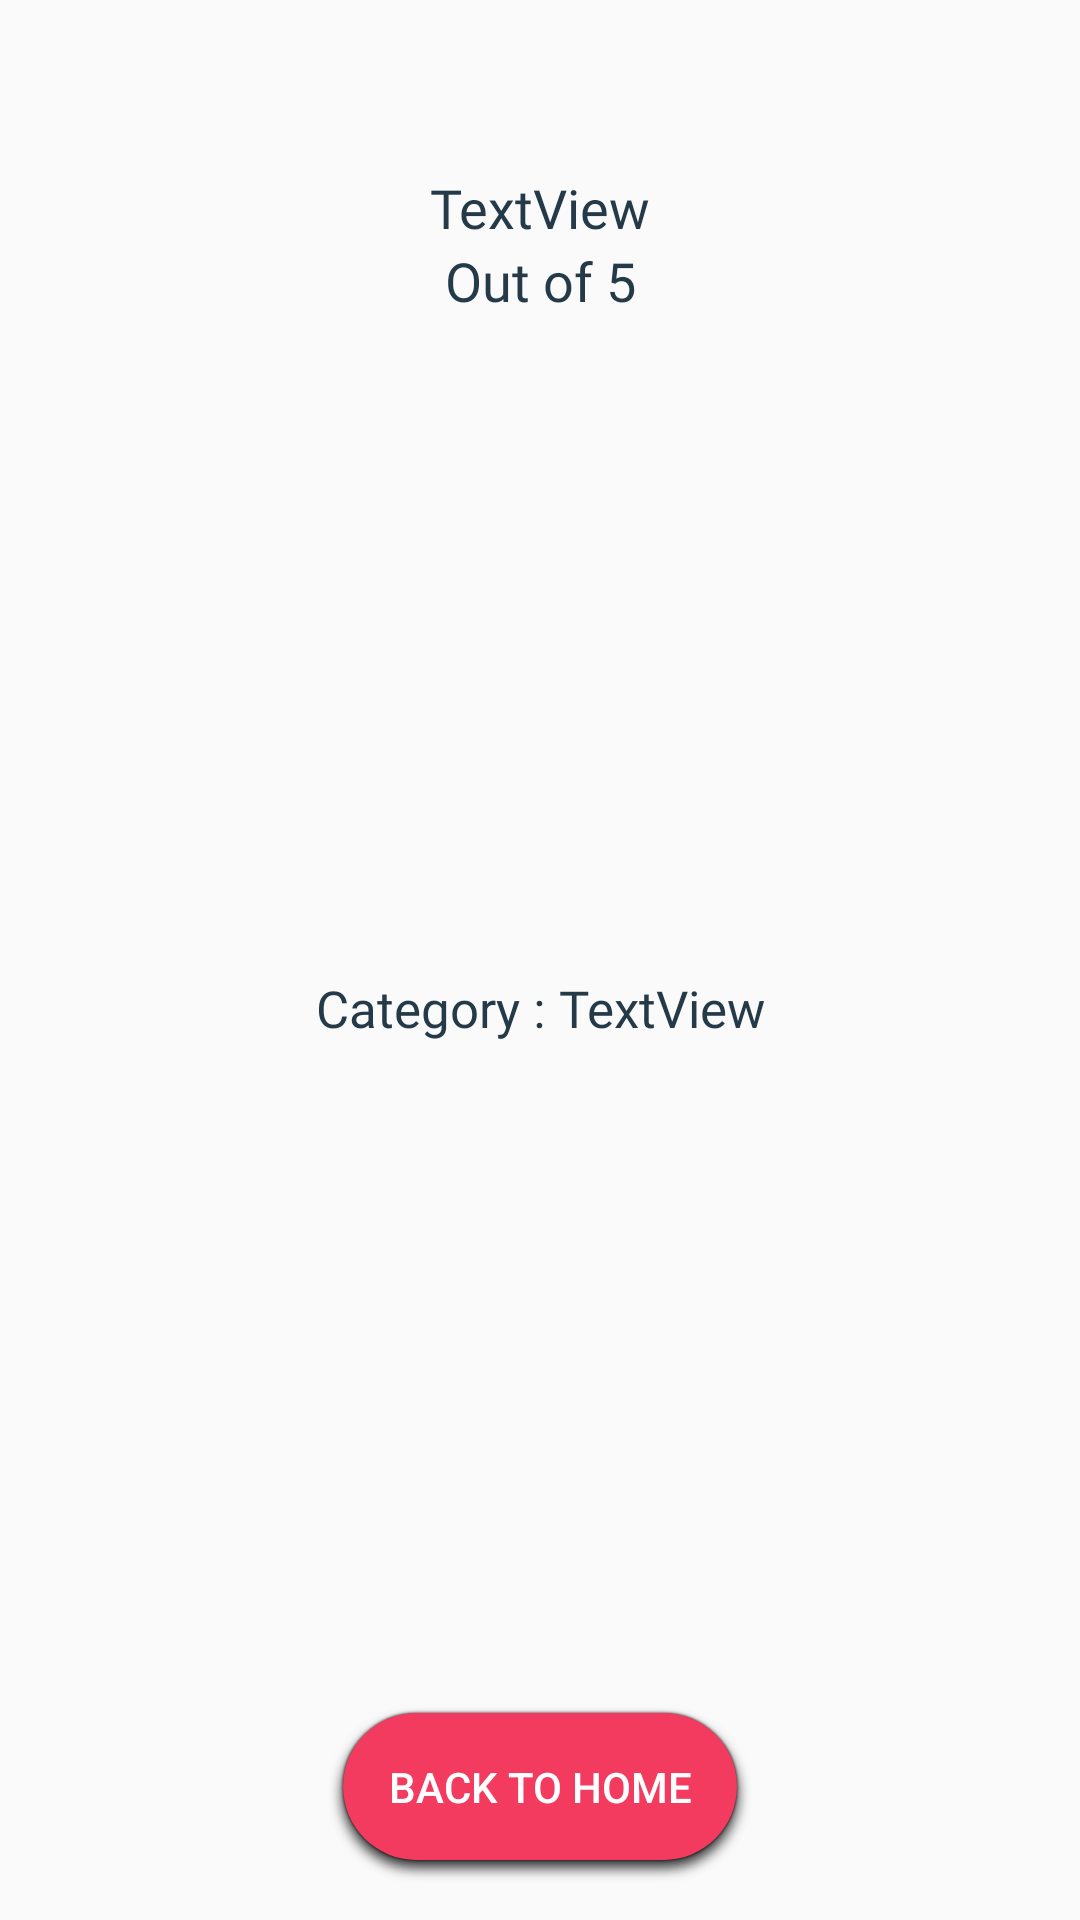

Produce the Android XML layout that renders to this screen, including the resource entries it uses.
<!-- AndroidManifest.xml: application theme AppTheme -->
<!-- res/layout/afterq.xml -->
<?xml version="1.0" encoding="utf-8"?>
<androidx.constraintlayout.widget.ConstraintLayout xmlns:android="http://schemas.android.com/apk/res/android"
    xmlns:app="http://schemas.android.com/apk/res-auto"
    xmlns:tools="http://schemas.android.com/tools"
    android:id="@+id/relativeLayout"
    android:layout_width="wrap_content"
    android:layout_height="wrap_content"
    android:elevation="0dp">

    <TextView
        android:id="@+id/text"
        android:layout_width="wrap_content"
        android:layout_height="wrap_content"
        android:layout_marginStart="200dp"
        android:layout_marginTop="20dp"
        android:layout_marginEnd="200dp"
        android:fontFamily="@font/bold"
        android:text="You Scored"
        android:textAllCaps="true"
        android:textColor="@android:color/background_dark"
        android:textSize="20sp"
        android:textStyle="bold"
        app:layout_constraintEnd_toEndOf="parent"
        app:layout_constraintStart_toStartOf="parent"
        app:layout_constraintTop_toTopOf="parent" />

    <TextView
        android:id="@+id/scorepop"
        android:layout_width="wrap_content"
        android:layout_height="wrap_content"
        android:layout_marginStart="150dp"
        android:layout_marginTop="10dp"
        android:layout_marginEnd="150dp"
        android:layout_marginBottom="100dp"
        android:fontFamily="@font/bold"
        android:text="TextView"
        android:textColor="#253A48"
        android:textSize="18sp"
        app:layout_constraintBottom_toBottomOf="parent"
        app:layout_constraintEnd_toEndOf="parent"
        app:layout_constraintHorizontal_bias="0.5"
        app:layout_constraintStart_toStartOf="parent"
        app:layout_constraintTop_toBottomOf="@+id/text"
        app:layout_constraintVertical_bias="0.0" />

    <Button
        android:id="@+id/pophome"
        android:layout_width="wrap_content"
        android:layout_height="wrap_content"
        android:layout_marginBottom="20dp"
        android:background="@drawable/button"
        android:padding="15dp"
        android:text="Back to Home"
        android:textColor="@color/cardview_light_background"
        app:layout_constraintBottom_toBottomOf="parent"
        app:layout_constraintEnd_toEndOf="parent"
        app:layout_constraintHorizontal_bias="0.5"
        app:layout_constraintStart_toStartOf="parent" />

    <TextView
        android:id="@+id/textView27"
        android:layout_width="wrap_content"
        android:layout_height="wrap_content"
        android:fontFamily="@font/regular"
        android:text="Out of 5"
        android:textColor="#253A48"
        android:textSize="18sp"
        app:layout_constraintEnd_toEndOf="parent"
        app:layout_constraintHorizontal_bias="0.5"
        app:layout_constraintStart_toStartOf="parent"
        app:layout_constraintTop_toBottomOf="@+id/scorepop" />

    <TextView
        android:id="@+id/textView4"
        android:layout_width="wrap_content"
        android:layout_height="wrap_content"
        android:layout_marginTop="20dp"
        android:layout_marginBottom="25dp"
        android:fontFamily="@font/bold"
        android:text="Category : "
        android:textColor="#253A48"
        android:textSize="17dp"
        app:layout_constraintBottom_toTopOf="@+id/pophome"
        app:layout_constraintEnd_toStartOf="@+id/catdia"
        app:layout_constraintStart_toStartOf="@+id/textView27"
        app:layout_constraintTop_toBottomOf="@+id/textView27" />

    <TextView
        android:id="@+id/catdia"
        android:layout_width="wrap_content"
        android:layout_height="wrap_content"
        android:layout_marginTop="20dp"
        android:layout_marginBottom="25dp"
        android:fontFamily="@font/regular"
        android:text="TextView"
        android:textColor="#253A48"
        android:textSize="17dp"
        app:layout_constraintBottom_toTopOf="@+id/pophome"
        app:layout_constraintEnd_toEndOf="@+id/textView27"
        app:layout_constraintStart_toEndOf="@+id/textView4"
        app:layout_constraintTop_toBottomOf="@+id/textView27" />


</androidx.constraintlayout.widget.ConstraintLayout>
<!-- resources referenced by this layout -->
<resources>
  <!-- drawable button (drawable) -->
  <?xml version="1.0" encoding="utf-8"?>
  <shape android:shape="rectangle"
      xmlns:android="http://schemas.android.com/apk/res/android">
      <corners android:radius="50sp"/>
      <solid android:color="#F23B5F"/>
  
  
  </shape>
  <style name="AppTheme" parent="Theme.AppCompat.Light.DarkActionBar">
          
          <item name="colorPrimary">@color/colorPrimary</item>
          <item name="colorPrimaryDark">@color/colorPrimaryDark</item>
          <item name="colorAccent">@color/colorAccent</item>
          <item name="windowNoTitle">true</item>
          <item name="windowActionBar">false</item>
          <item name="android:ambientShadowAlpha">0.7</item>
          <item name="android:spotShadowAlpha">0.8</item>
      </style>
  <color name="colorPrimary" />
  <color name="colorPrimaryDark" />
  <color name="colorAccent">#F23B5F</color>
</resources>
